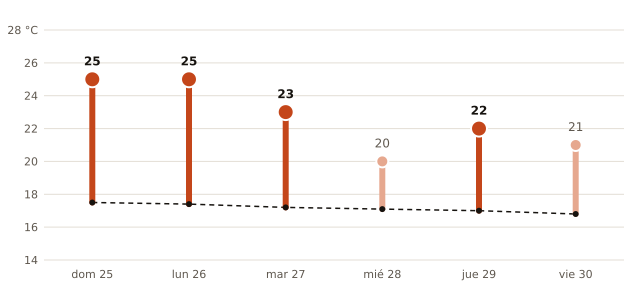

The table this chart was drawn from, first rows:
fecha, máxima_prevista_C, máxima_normal_1991_2020_C
2026-10-25, 25, 17.5
2026-10-26, 25, 17.4
2026-10-27, 23, 17.2
2026-10-28, 20, 17.1
2026-10-29, 22, 17.0
2026-10-30, 21, 16.8
